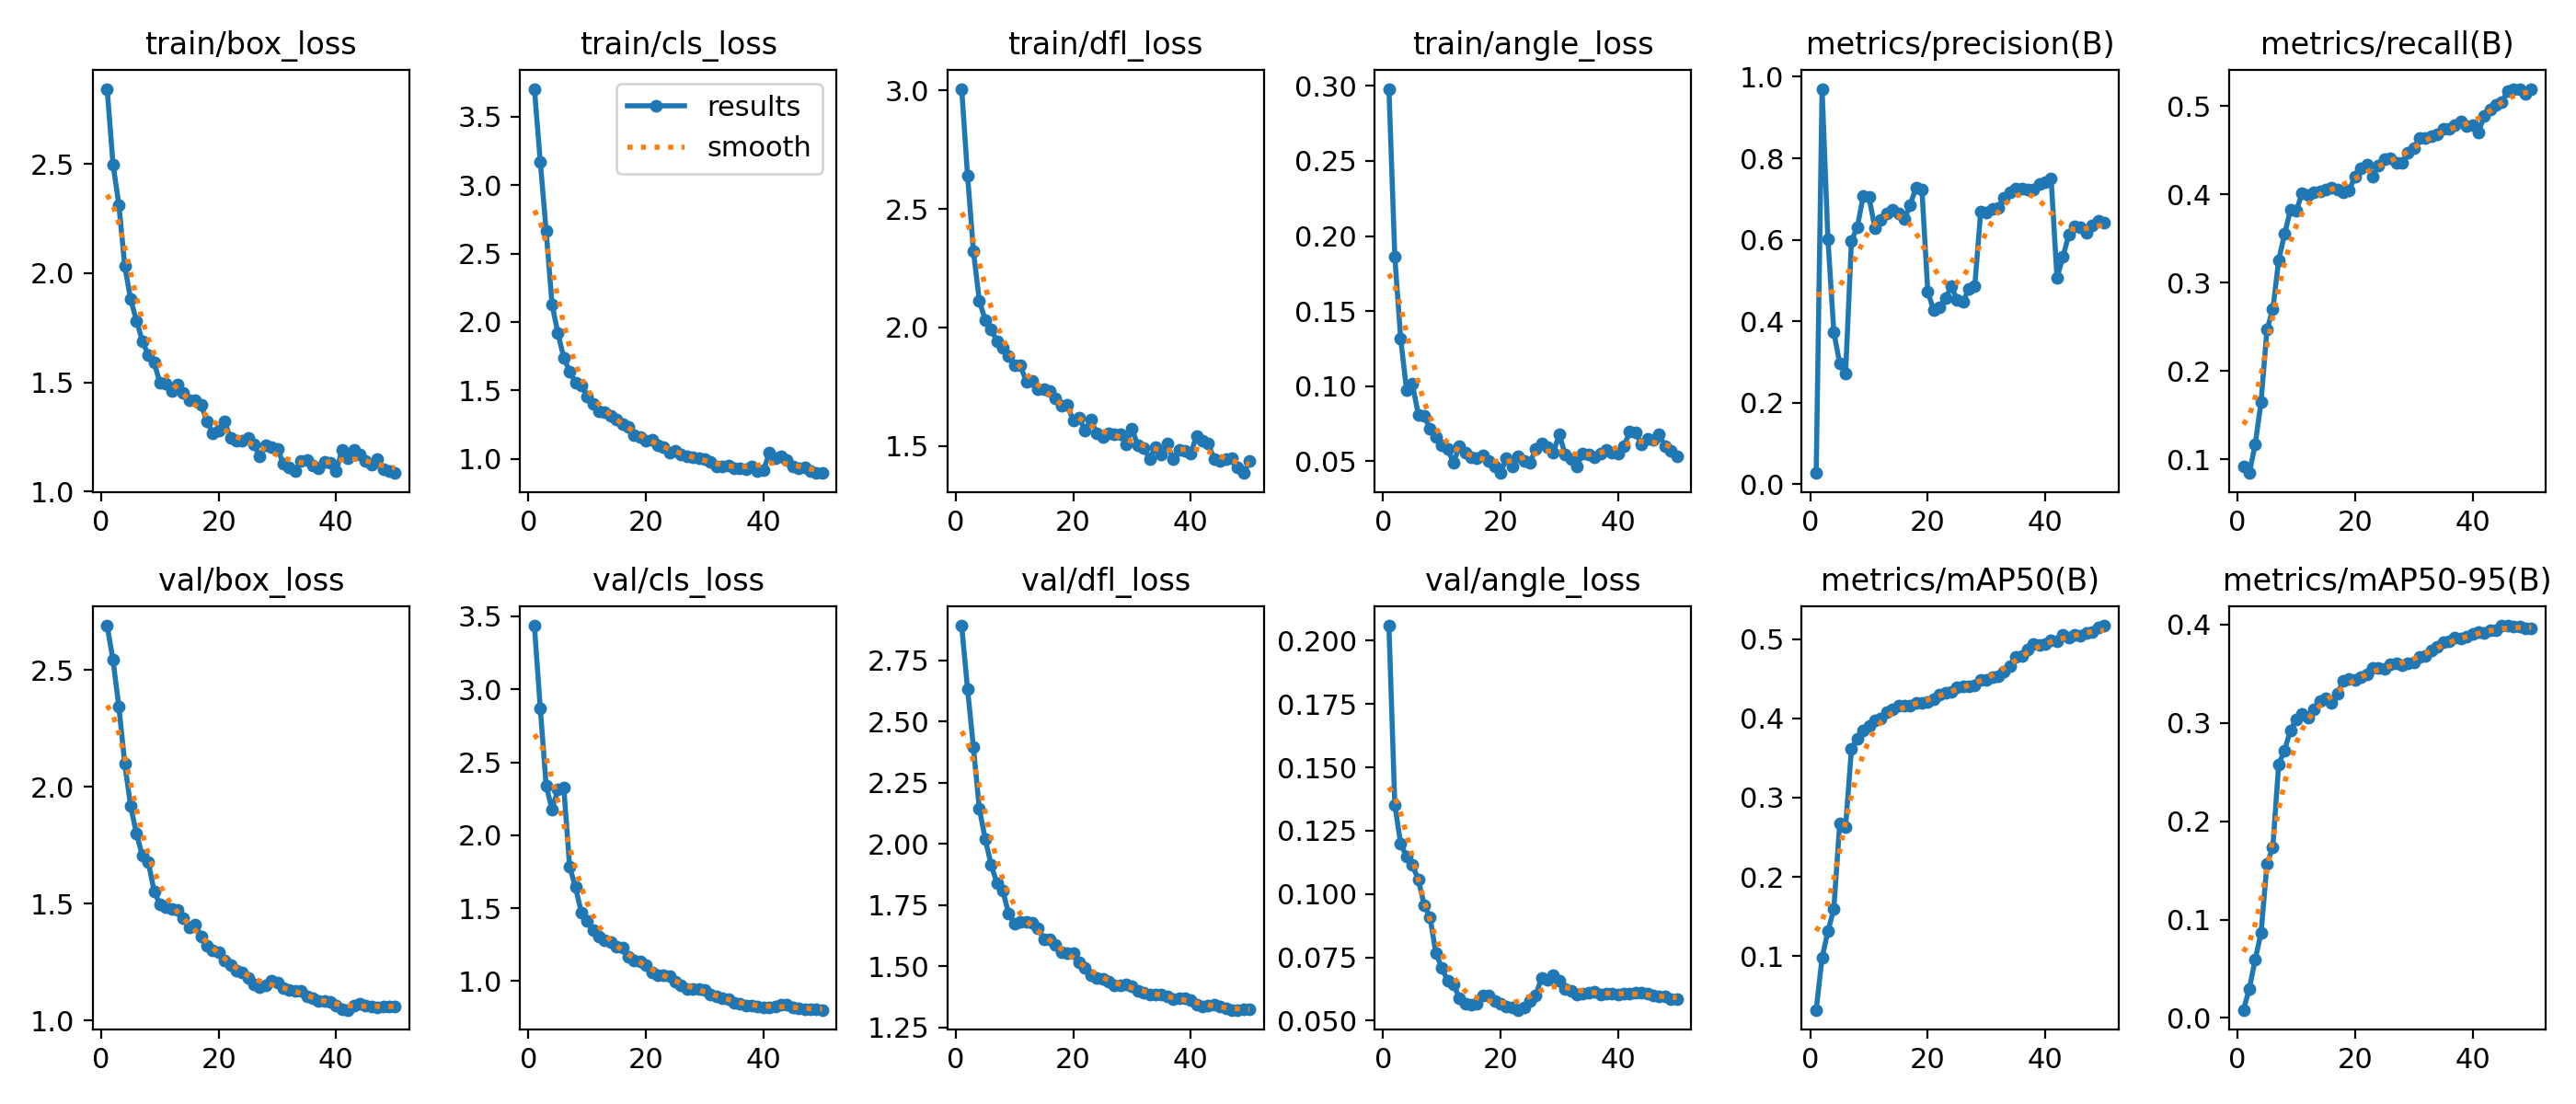

Data behind this chart, as committed beside it:
epoch, time, train/box_loss, train/cls_loss, train/dfl_loss, train/angle_loss, metrics/precision(B), metrics/recall(B), metrics/mAP50(B), metrics/mAP50-95(B), val/box_loss, val/cls_loss, val/dfl_loss, val/angle_loss, lr/pg0, lr/pg1, lr/pg2
1, 46.88, 2.844, 3.704, 3.007, 0.2981, 0.02725, 0.092, 0.03248, 0.0082, 2.691, 3.437, 2.892, 0.2059, 6.468e-05, 6.468e-05, 6.468e-05
2, 90.87, 2.499, 3.171, 2.642, 0.1863, 0.9705, 0.08464, 0.09809, 0.02956, 2.543, 2.87, 2.633, 0.1352, 0.0001326, 0.0001326, 0.0001326
3, 139.7, 2.313, 2.666, 2.322, 0.1315, 0.6006, 0.1171, 0.1316, 0.05959, 2.342, 2.341, 2.396, 0.1199, 0.0001977, 0.0001977, 0.0001977
4, 192.7, 2.034, 2.131, 2.114, 0.09736, 0.3738, 0.1653, 0.1597, 0.08658, 2.1, 2.177, 2.145, 0.1147, 0.0002599, 0.0002599, 0.0002599
5, 248.3, 1.88, 1.917, 2.032, 0.1013, 0.2962, 0.2469, 0.2671, 0.1562, 1.917, 2.311, 2.021, 0.1114, 0.0003194, 0.0003194, 0.0003194
6, 301.7, 1.783, 1.74, 1.993, 0.08099, 0.2705, 0.2696, 0.263, 0.1737, 1.8, 2.327, 1.916, 0.1057, 0.0003761, 0.0003761, 0.0003761
7, 359, 1.689, 1.637, 1.942, 0.08005, 0.5972, 0.3256, 0.3613, 0.258, 1.704, 1.784, 1.84, 0.09566, 0.0004301, 0.0004301, 0.0004301
8, 413.6, 1.626, 1.557, 1.913, 0.07132, 0.6311, 0.355, 0.3744, 0.272, 1.678, 1.643, 1.809, 0.09069, 0.0004812, 0.0004812, 0.0004812
9, 467.9, 1.591, 1.537, 1.878, 0.06633, 0.7065, 0.3822, 0.3844, 0.2924, 1.554, 1.469, 1.715, 0.0766, 0.0004949, 0.0004949, 0.0004949
10, 521.7, 1.498, 1.458, 1.84, 0.06059, 0.7045, 0.3815, 0.3902, 0.3034, 1.496, 1.41, 1.674, 0.0708, 0.0004832, 0.0004832, 0.0004832
11, 576.3, 1.497, 1.403, 1.84, 0.05786, 0.6279, 0.4015, 0.398, 0.3091, 1.484, 1.348, 1.682, 0.06577, 0.0004716, 0.0004716, 0.0004716
12, 629.1, 1.46, 1.349, 1.771, 0.04897, 0.6486, 0.3989, 0.3991, 0.3049, 1.477, 1.305, 1.682, 0.06441, 0.0004599, 0.0004599, 0.0004599
13, 681.5, 1.489, 1.342, 1.776, 0.05996, 0.6656, 0.4019, 0.4077, 0.3141, 1.474, 1.281, 1.679, 0.05878, 0.0004483, 0.0004483, 0.0004483
14, 734.5, 1.453, 1.316, 1.74, 0.05581, 0.6733, 0.4036, 0.4108, 0.3225, 1.438, 1.268, 1.655, 0.05685, 0.0004366, 0.0004366, 0.0004366
15, 786.5, 1.42, 1.289, 1.738, 0.05265, 0.6657, 0.4051, 0.4157, 0.3252, 1.4, 1.235, 1.611, 0.05628, 0.000425, 0.000425, 0.000425
16, 839.9, 1.42, 1.257, 1.731, 0.05208, 0.65, 0.4079, 0.4159, 0.3201, 1.412, 1.227, 1.611, 0.05679, 0.0004134, 0.0004134, 0.0004134
17, 893.6, 1.399, 1.232, 1.7, 0.05378, 0.685, 0.4051, 0.4159, 0.3296, 1.36, 1.168, 1.586, 0.06005, 0.0004017, 0.0004017, 0.0004017
18, 947.4, 1.322, 1.171, 1.668, 0.05007, 0.7287, 0.4028, 0.4189, 0.3427, 1.319, 1.141, 1.556, 0.06012, 0.0003901, 0.0003901, 0.0003901
19, 1003, 1.266, 1.158, 1.673, 0.04667, 0.724, 0.4045, 0.4195, 0.3449, 1.299, 1.136, 1.554, 0.05763, 0.0003784, 0.0003784, 0.0003784
20, 1056, 1.28, 1.135, 1.606, 0.04202, 0.4723, 0.4204, 0.4201, 0.3436, 1.292, 1.111, 1.554, 0.0566, 0.0003668, 0.0003668, 0.0003668
21, 1111, 1.32, 1.141, 1.619, 0.05206, 0.4268, 0.4289, 0.4243, 0.3466, 1.257, 1.057, 1.515, 0.05547, 0.0003552, 0.0003552, 0.0003552
22, 1166, 1.247, 1.1, 1.566, 0.04666, 0.4347, 0.433, 0.4296, 0.3493, 1.238, 1.037, 1.494, 0.05515, 0.0003435, 0.0003435, 0.0003435
23, 1219, 1.235, 1.086, 1.614, 0.05299, 0.4562, 0.4205, 0.4319, 0.3554, 1.214, 1.04, 1.463, 0.05426, 0.0003319, 0.0003319, 0.0003319
24, 1273, 1.232, 1.047, 1.552, 0.04984, 0.4851, 0.433, 0.4336, 0.3558, 1.207, 1.035, 1.451, 0.05529, 0.0003202, 0.0003202, 0.0003202
25, 1327, 1.244, 1.058, 1.537, 0.049, 0.4528, 0.4396, 0.4388, 0.3552, 1.181, 0.997, 1.449, 0.05761, 0.0003086, 0.0003086, 0.0003086
26, 1381, 1.215, 1.032, 1.552, 0.05782, 0.4474, 0.4408, 0.4401, 0.3598, 1.156, 0.9717, 1.435, 0.06011, 0.0002969, 0.0002969, 0.0002969
27, 1435, 1.161, 1.018, 1.548, 0.06184, 0.48, 0.4352, 0.4406, 0.3603, 1.141, 0.9468, 1.421, 0.06698, 0.0002853, 0.0002853, 0.0002853
28, 1490, 1.211, 1.011, 1.551, 0.05959, 0.4861, 0.4352, 0.4418, 0.3585, 1.149, 0.9436, 1.422, 0.06626, 0.0002737, 0.0002737, 0.0002737
29, 1543, 1.204, 1.002, 1.506, 0.0559, 0.668, 0.4466, 0.4484, 0.3603, 1.169, 0.9462, 1.426, 0.06798, 0.000262, 0.000262, 0.000262
30, 1597, 1.197, 1.001, 1.571, 0.06777, 0.6662, 0.452, 0.4487, 0.3617, 1.162, 0.9393, 1.42, 0.06572, 0.0002504, 0.0002504, 0.0002504
31, 1651, 1.128, 0.9775, 1.504, 0.05466, 0.6764, 0.4635, 0.4524, 0.3674, 1.137, 0.9103, 1.399, 0.06258, 0.0002387, 0.0002387, 0.0002387
32, 1705, 1.113, 0.9425, 1.491, 0.05103, 0.677, 0.4635, 0.4535, 0.3684, 1.129, 0.8983, 1.394, 0.06174, 0.0002271, 0.0002271, 0.0002271
33, 1762, 1.095, 0.9429, 1.446, 0.04666, 0.7036, 0.4659, 0.4594, 0.3731, 1.128, 0.8821, 1.385, 0.06049, 0.0002154, 0.0002154, 0.0002154
34, 1815, 1.139, 0.9488, 1.495, 0.05493, 0.7171, 0.4674, 0.4652, 0.3776, 1.125, 0.8738, 1.386, 0.06083, 0.0002038, 0.0002038, 0.0002038
35, 1868, 1.144, 0.9319, 1.464, 0.05409, 0.726, 0.4742, 0.477, 0.3816, 1.104, 0.8524, 1.383, 0.06115, 0.0001922, 0.0001922, 0.0001922
36, 1921, 1.121, 0.9291, 1.51, 0.05253, 0.7252, 0.4738, 0.4791, 0.3825, 1.094, 0.8451, 1.377, 0.06127, 0.0001805, 0.0001805, 0.0001805
37, 1975, 1.108, 0.9233, 1.444, 0.05525, 0.7241, 0.4782, 0.4868, 0.3866, 1.082, 0.8348, 1.367, 0.0604, 0.0001689, 0.0001689, 0.0001689
38, 2028, 1.137, 0.942, 1.484, 0.05744, 0.7236, 0.4821, 0.4934, 0.3853, 1.084, 0.8314, 1.368, 0.06065, 0.0001572, 0.0001572, 0.0001572
39, 2081, 1.131, 0.9099, 1.479, 0.05565, 0.7377, 0.4773, 0.4928, 0.3871, 1.078, 0.8228, 1.368, 0.06052, 0.0001456, 0.0001456, 0.0001456
40, 2135, 1.093, 0.915, 1.469, 0.05504, 0.7415, 0.4785, 0.4936, 0.3904, 1.065, 0.8178, 1.362, 0.06048, 0.0001339, 0.0001339, 0.0001339
41, 2194, 1.193, 1.045, 1.542, 0.05977, 0.7495, 0.4702, 0.498, 0.3918, 1.047, 0.8195, 1.344, 0.0608, 0.0001223, 0.0001223, 0.0001223
42, 2248, 1.153, 1.004, 1.522, 0.06966, 0.5063, 0.4886, 0.4972, 0.3914, 1.045, 0.8228, 1.337, 0.06081, 0.0001107, 0.0001107, 0.0001107
43, 2301, 1.19, 1.022, 1.51, 0.0689, 0.5573, 0.4956, 0.5053, 0.3942, 1.063, 0.8381, 1.338, 0.06103, 9.90192e-05, 9.90192e-05, 9.90192e-05
44, 2355, 1.171, 0.9917, 1.444, 0.06118, 0.6119, 0.5011, 0.502, 0.3945, 1.071, 0.8387, 1.342, 0.06087, 8.73768e-05, 8.73768e-05, 8.73768e-05
45, 2408, 1.139, 0.9433, 1.436, 0.06456, 0.634, 0.5043, 0.5057, 0.3984, 1.064, 0.8225, 1.335, 0.0605, 7.57344e-05, 7.57344e-05, 7.57344e-05
46, 2459, 1.126, 0.929, 1.446, 0.0642, 0.6313, 0.5171, 0.5037, 0.3987, 1.059, 0.8132, 1.327, 0.06003, 6.4092e-05, 6.4092e-05, 6.4092e-05
47, 2510, 1.148, 0.9345, 1.449, 0.06776, 0.6179, 0.5185, 0.5078, 0.3979, 1.057, 0.8075, 1.322, 0.05957, 5.24496e-05, 5.24496e-05, 5.24496e-05
48, 2560, 1.104, 0.9126, 1.408, 0.05991, 0.6355, 0.5193, 0.5082, 0.3976, 1.061, 0.8071, 1.322, 0.05945, 4.08072e-05, 4.08072e-05, 4.08072e-05
49, 2612, 1.094, 0.9002, 1.386, 0.05697, 0.6459, 0.5132, 0.5142, 0.3963, 1.061, 0.8055, 1.323, 0.05843, 2.91648e-05, 2.91648e-05, 2.91648e-05
50, 2662, 1.085, 0.8963, 1.435, 0.05328, 0.6429, 0.5192, 0.5168, 0.3963, 1.058, 0.8026, 1.323, 0.05837, 1.75224e-05, 1.75224e-05, 1.75224e-05
